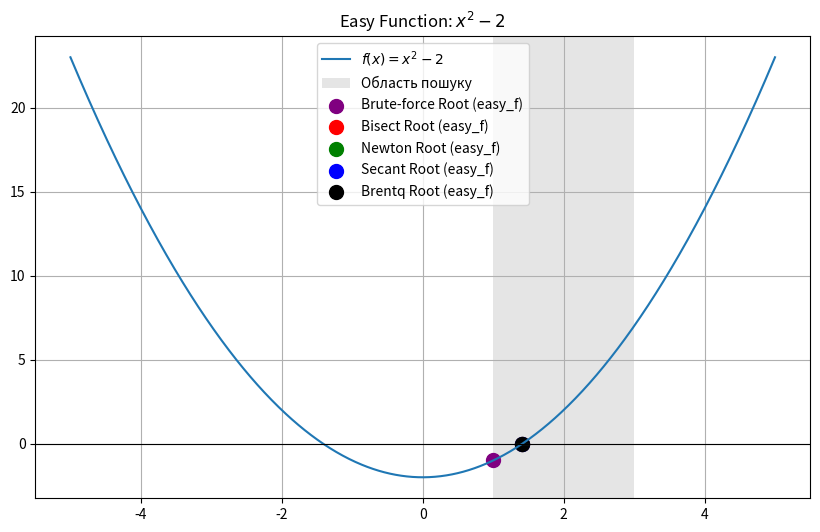

Source code (Python): (Note: this script raises an exception after producing the figure.)
import numpy as np
import matplotlib.pyplot as plt
from scipy import optimize


# --- Define the functions and their derivatives ---
def easy_f(x):
    return (x ** 2) - 2


def easy_f_prime(x):
    return 2 * x


def med_f(x):
    return np.sin(x) - (0.5 * x)


def med_f_prime(x):
    return np.cos(x) - 0.5


def hard_f(x):
    return x * np.exp(-x) - 0.1


def hard_f_prime(x):
    return np.exp(-x) - x * np.exp(-x)


def run_methods(name, f, fprime, x0, a, b, ax):
    """
    Runs various root-finding methods on a function and plots the results.

    Args:
        name (str): The name of the function being tested.
        f (callable): The function to find the root of.
        fprime (callable): The derivative of the function.
        x0 (float): The initial guess for Newton's and Secant methods.
        a (float): The lower bound of the interval for bracketing methods.
        b (float): The upper bound of the interval for bracketing methods.
        ax (matplotlib.axes.Axes): The axes object to plot on.
    """
    print(f"\n=== {name} ===")

    # search area
    ax.axvspan(a, b, facecolor='gray', alpha=0.2, label='Область пошуку')

    # brute-force
    brute_res = optimize.brute(f, ((a, b),), full_output=True, finish=None)
    brute_root = brute_res[0]
    print("Brute root:", brute_root, ", Residual:", abs(f(brute_root)))
    ax.scatter(brute_root, f(brute_root), label=f"Brute-force Root ({name})", color='purple', marker='o', s=100)

    # bisect
    bisect_root, info = optimize.bisect(f, a, b, full_output=True)
    print("Bisect root:", bisect_root, ", Iterations:", info.iterations, ", Residual:", abs(f(bisect_root)))
    ax.scatter(bisect_root, f(bisect_root), label=f"Bisect Root ({name})", color='red', marker='o', s=100)

    # newton
    newton_root, info = optimize.newton(f, x0, fprime=fprime, full_output=True)
    print("Newton root:", newton_root, ", Iterations:", info.iterations, ", Residual:", abs(f(newton_root)))
    ax.scatter(newton_root, f(newton_root), label=f"Newton Root ({name})", color='green', marker='o', s=100)

    # secant
    secant_root, info = optimize.newton(f, x0, full_output=True)
    print("Secant root:", secant_root, ", Iterations:", info.iterations, ", Residual:", abs(f(secant_root)))
    ax.scatter(secant_root, f(secant_root), label=f"Secant Root ({name})", color='blue', marker='o', s=100)

    # brentq
    brentq_root, info = optimize.brentq(f, a, b, full_output=True)
    print("Brentq root:", brentq_root, ", Iterations:", info.iterations, ", Residual:", abs(f(brentq_root)))
    ax.scatter(brentq_root, f(brentq_root), label=f"Brentq Root ({name})", color='black', marker='o', s=100)


# --- Plotting the functions ---
if __name__ == '__main__':
    # Plotting easy_f and saving separately
    fig_easy, ax_easy = plt.subplots(figsize=(10, 6))
    x_easy = np.linspace(-5, 5, 1000)
    ax_easy.plot(x_easy, easy_f(x_easy), label=r'$f(x) = x^2 - 2$')
    ax_easy.set_title("Easy Function: $x^2 - 2$")
    ax_easy.grid(True)
    ax_easy.axhline(0, color='black', linewidth=0.8)
    run_methods("easy_f", easy_f, easy_f_prime, 2, 1, 3, ax_easy)
    ax_easy.legend()
    fig_easy.savefig("./plots/easy_f.png")
    plt.close(fig_easy)

    # Plotting med_f and saving separately
    fig_med, ax_med = plt.subplots(figsize=(10, 6))
    x_med = np.linspace(-1, 3, 1000)
    ax_med.plot(x_med, med_f(x_med), label=r'$f(x) = \sin(x) - 0.5x$')
    ax_med.set_title("Medium Function: $\sin(x) - 0.5x$")
    ax_med.grid(True)
    ax_med.axhline(0, color='black', linewidth=0.8)
    run_methods("med_f", med_f, med_f_prime, 2, 1, 3, ax_med)
    ax_med.legend()
    fig_med.savefig("./plots/med_f.png")
    plt.close(fig_med)

    # Plotting hard_f and saving separately
    fig_hard, ax_hard = plt.subplots(figsize=(10, 6))
    x_hard = np.linspace(-1, 5, 1000)
    ax_hard.plot(x_hard, hard_f(x_hard), label=r'$f(x) = xe^{-x} - 0.1$')
    ax_hard.set_title("Hard Function: $xe^{-x} - 0.1$")
    ax_hard.grid(True)
    ax_hard.axhline(0, color='black', linewidth=0.8)
    run_methods("hard_f", hard_f, hard_f_prime, 0.1, 0, 1, ax_hard)
    ax_hard.legend()
    fig_hard.savefig("./plots/hard_f.png")
    plt.close(fig_hard)

    plt.show()
